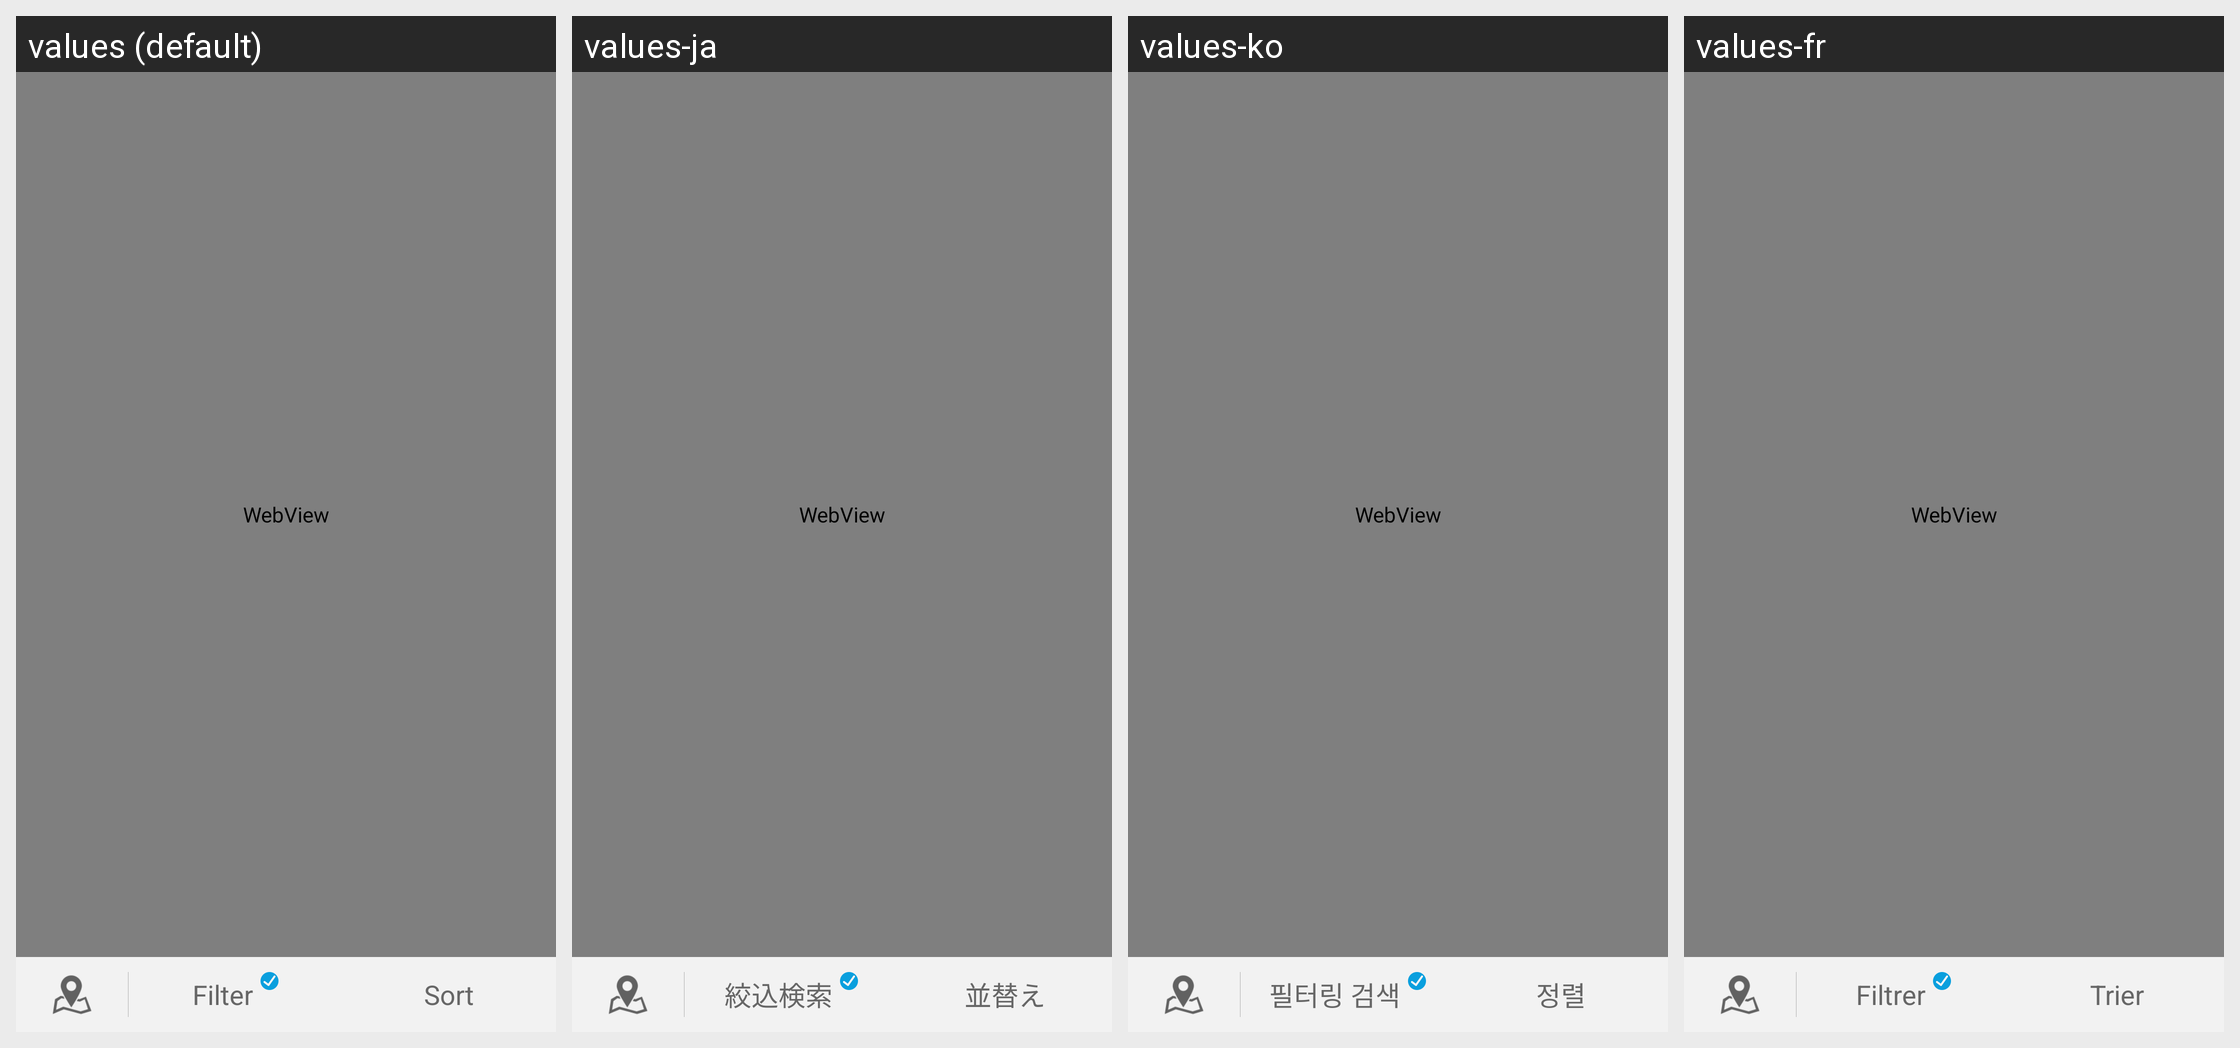

For this localized Android screen grid, give each drawn string resource with its value in every locale shown.
Android screen res/layout/activity_hotel_detail_filter_map.xml rendered under 4 locales, left to right: values (default), values-ja, values-ko, values-fr. Device: Nexus 5 (rendered at 1080×1920; each locale shown at half size, 540×960, under a caption strip naming it); theme Theme.MaterialComponents.DayNight.NoActionBar.
Other locales in the repository, not shown: values-af, values-am, values-ar, values-bg, values-bn-rBD, values-ca, values-cs, values-da, values-de, values-el, values-en-rIN, values-es, values-es-rUS, values-et-rEE, values-eu-rES, values-fi, values-fr-rCA, values-gl-rES, values-hi, values-hr, values-hu, values-hy-rAM, values-in, values-is-rIS, values-it, values-iw, values-ka-rGE, values-kk-rKZ, values-km-rKH, values-kn-rIN, values-ky-rKG, values-lo-rLA, values-lt, values-lv, values-mk-rMK, values-ml-rIN, values-mn-rMN, values-mr-rIN, values-ms-rMY, values-my-rMM, values-nb, values-ne-rNP, values-nl, values-pl, values-pt-rBR, values-pt-rPT, values-ro, values-ru, values-si-rLK, values-sk, values-sl, values-sr, values-sv, values-sw, values-ta-rIN, values-te-rIN, values-th, values-tl, values-tr, values-uk, values-ur-rPK, values-uz-rUZ, values-vi, values-zh, values-zh-rCN, values-zh-rHK, values-zh-rTW, values-zu.
Strings drawn on this screen, with the default value and each locale's value (text and hints the layout hard-codes, and strings that could not be matched under every locale, appear in the picture but are not listed):

filters
  values: Filter
  values-ja: 絞込検索
  values-ko: 필터링 검색
  values-fr: Filtrer

sort
  values: Sort
  values-ja: 並替え
  values-ko: 정렬
  values-fr: Trier
